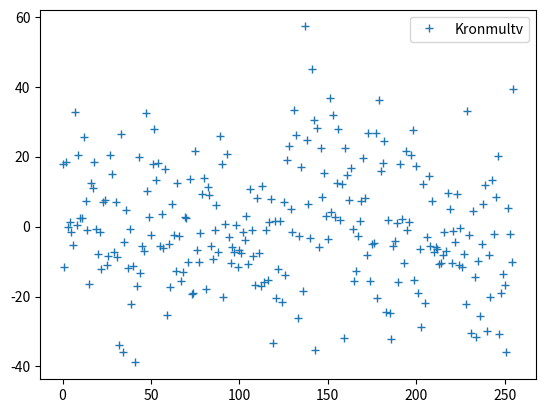

Here is the Python script that generated this plot:
import numpy as np
from matplotlib import pyplot as plt

def kronmultv(A, B, x):
    n, k = A.shape[1], B.shape[1]
    assert x.size == n * k, 'size mismatch'
    xx = np.reshape(x, (n, k))
    Z = np.dot(xx, B.T)
    yy=np.dot(A,Z)
    return np.ravel(yy)

for b in 2**np.mgrid[2:5]:
    vector = np.random.normal(size=(b, b)) #vectorXd d=VectordXD::random(n,1)
    A = np.random.normal(size=(b, b))
    B = np.random.normal(size=(b, b))

kron = kronmultv(A, B, vector)
plt.figure()
plt.plot(kron, '+', label='Kronmultv')
plt.legend(loc='best')
plt.show()